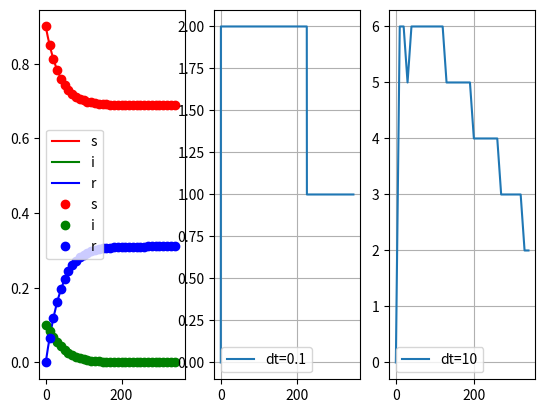

Write Python code to recreate this figure.
import matplotlib.pyplot as plt
import numpy as np
i0 = 0.1
s0 = 0.9
r0 = 0.0
tmax = 350
dt_tab = [0.1,10]
eps = 1e-6
MAX_ITER = 150
beta = 0.06
gamma = 0.07
for dt in dt_tab:
    t = np.arange(0,tmax,dt)
    ilosc_krokow = len(t)
    iteracje = np.zeros(ilosc_krokow)
    s = np.zeros(ilosc_krokow)
    i = np.zeros(ilosc_krokow)
    r = np.zeros(ilosc_krokow)
    s[0] = s0
    i[0] = i0
    r[0] = r0
    for n in range(0,ilosc_krokow-1): 
        s[n+1] = s[n]
        i[n+1] = i[n]
        for mi in range(MAX_ITER):
            krok_czasowy = mi+1
            s_temp = s[n+1]
            i_temp = i[n+1]
            s[n+1] = s[n] - dt/2*(beta*s[n]*i[n]+beta*s_temp*i_temp)
            i[n+1] = i[n] + dt/2*(beta*s[n]*i[n]- gamma*i[n] + beta*s_temp*i_temp - gamma*i_temp)
            if(abs(s_temp-s[n+1])<eps and abs(i_temp-i[n+1])<eps):
                break
        iteracje[n+1] = krok_czasowy
        r[n+1] = 1.0 - s[n+1] - i[n+1]
    if dt==10 :
        plt.subplot(1, 3, 1)
        plt.plot(t,s,'o',label='s',color = 'red',linestyle='none')
        plt.plot(t,i,'o',label='i',color = 'green',linestyle='none')
        plt.plot(t,r,'o',label='r',color = 'blue',linestyle='none')
        plt.grid()
        plt.legend()
    else:
        plt.subplot(1, 3, 1)
        plt.plot(t,s,label='s',color = 'red')
        plt.plot(t,i,label='i',color = 'green')
        plt.plot(t,r,label='r',color = 'blue')
        plt.grid()
        plt.legend()
    if dt==0.1:
        plt.subplot(1,3,2)
        plt.plot(t,iteracje,label='dt=0.1')
        plt.grid()
        plt.legend()
    else:
        plt.subplot(1,3,3)
        plt.plot(t,iteracje,label='dt=10')
        plt.grid()
        plt.legend()
plt.show()
